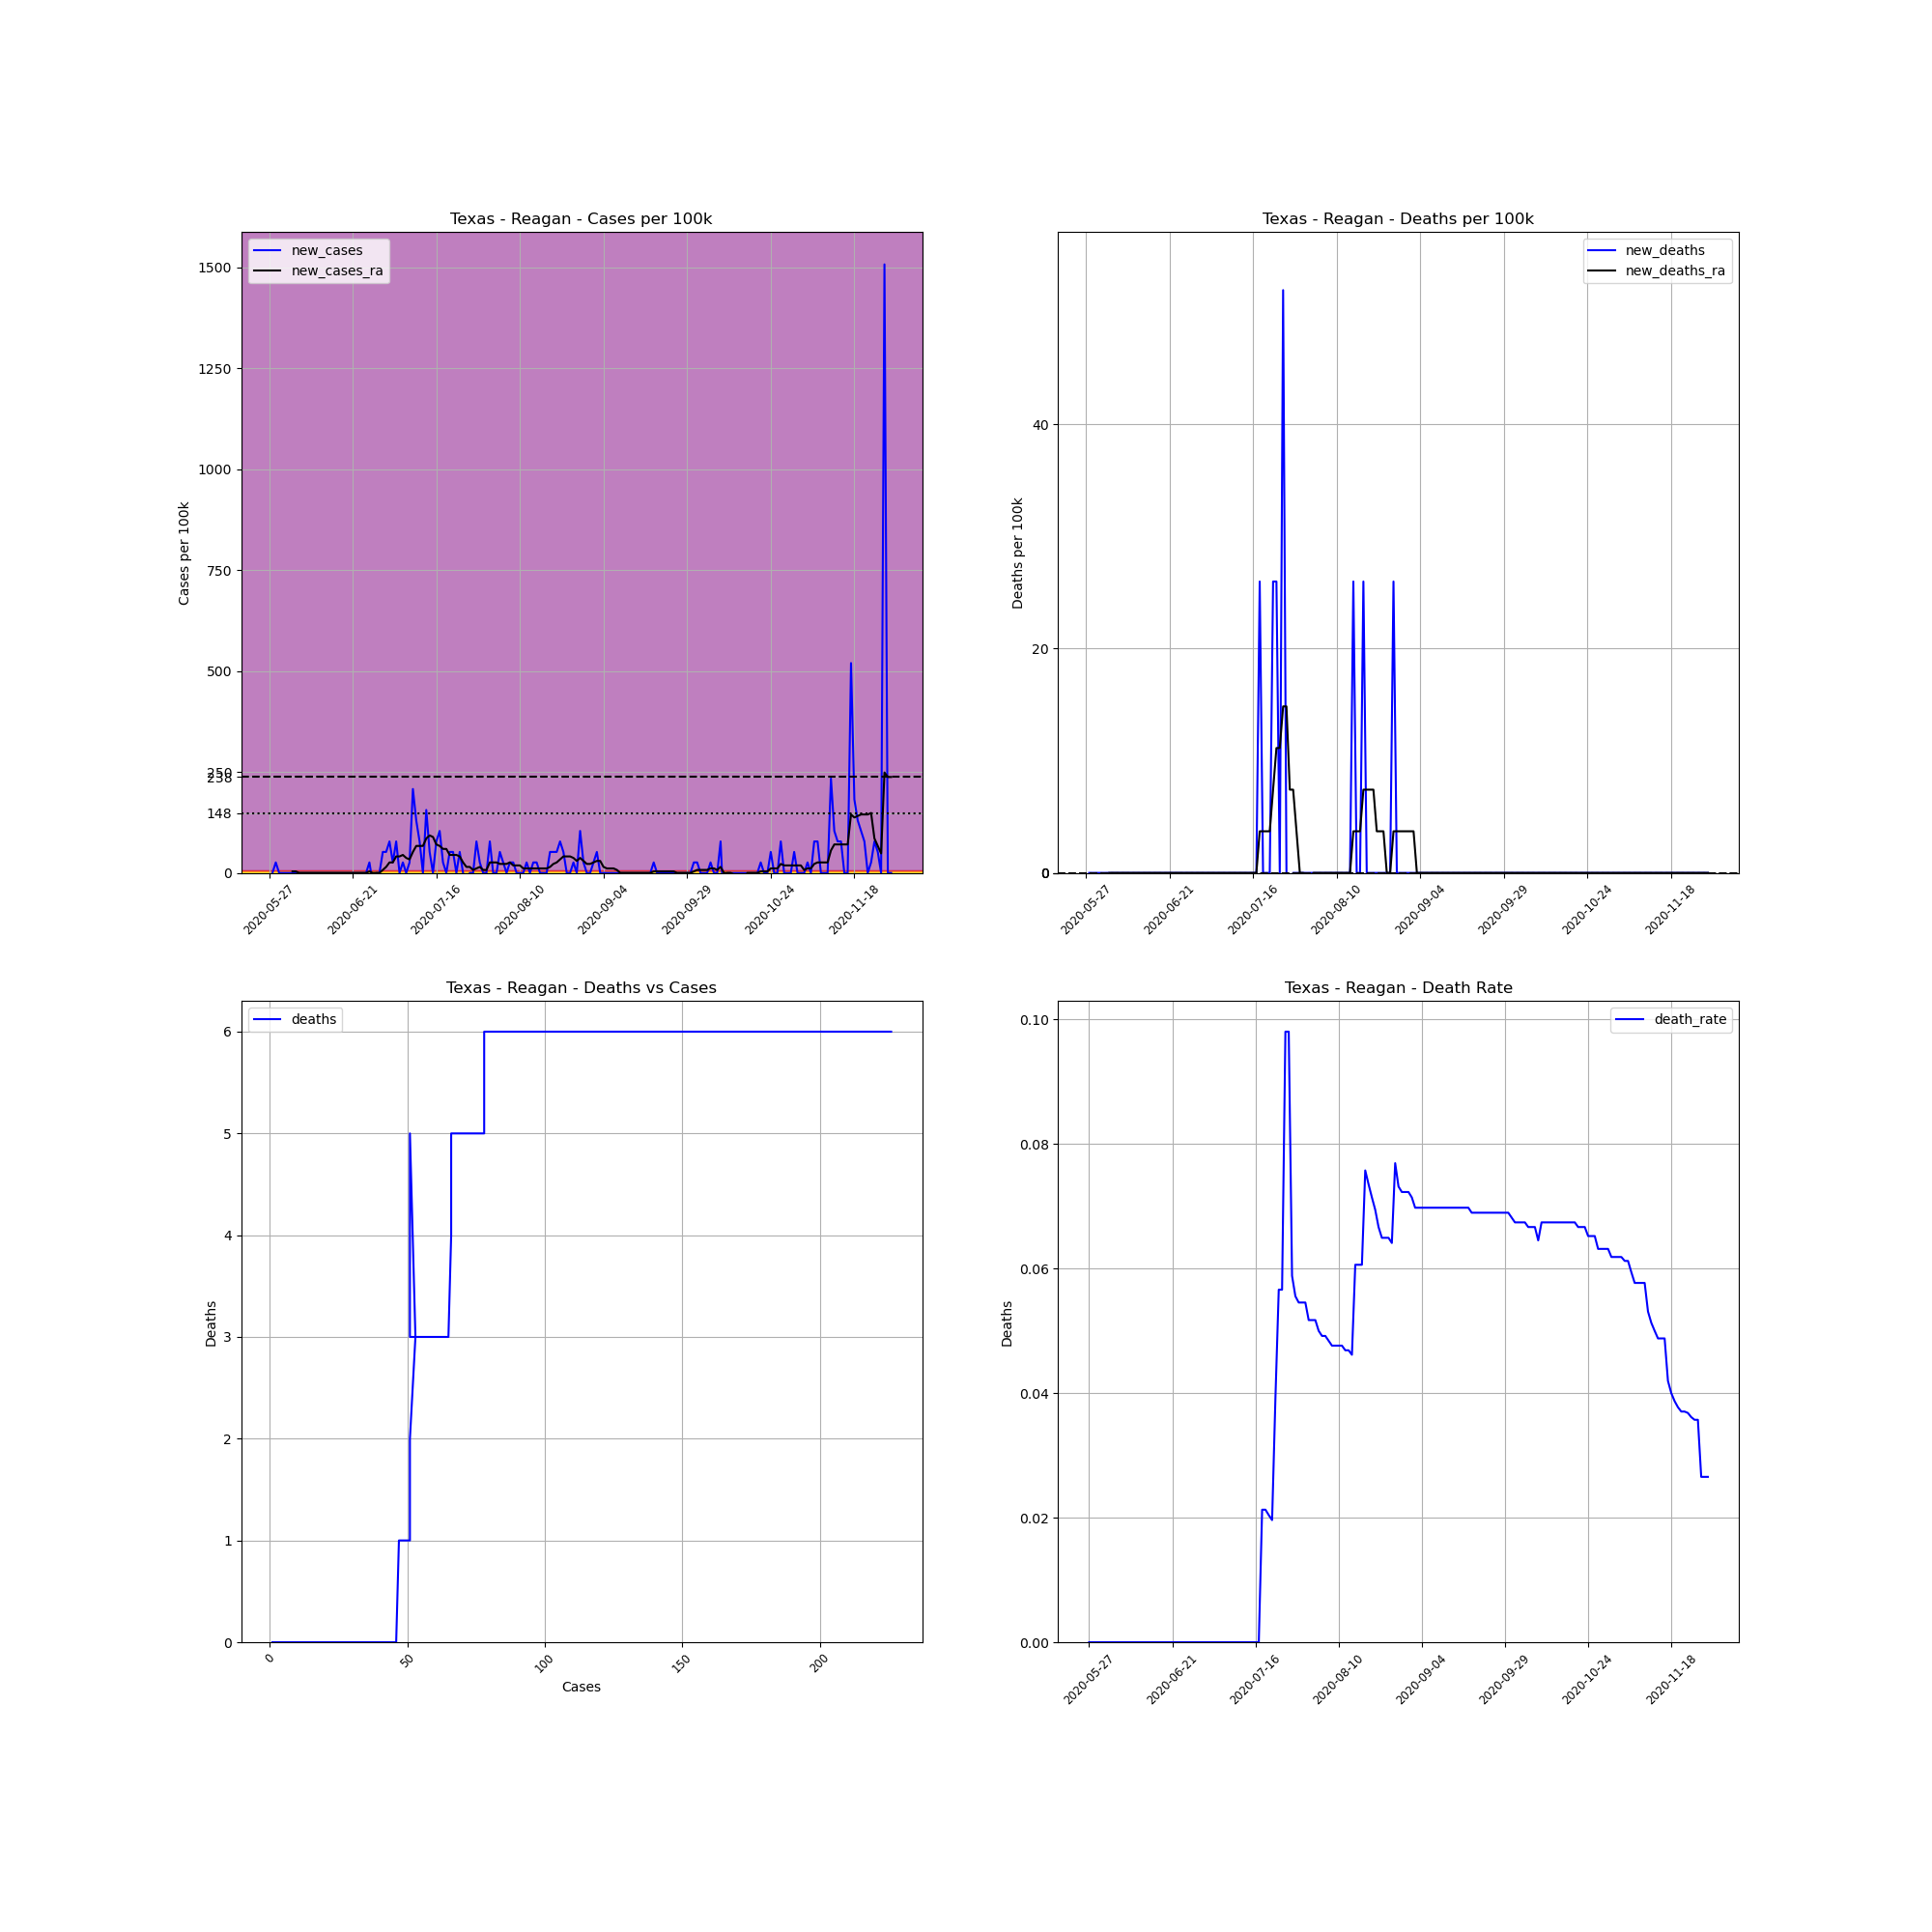

The data file committed next to this chart (first rows):
, date, county, state, fips, cases, deaths, COUNTY, STNAME, CTYNAME, POPESTIMATE2019, cases_per_100k, deaths_per_100k, death_rate, new_cases, new_deaths, new_cases_ra, new_deaths_ra
727829, 2020-05-27, Reagan, Texas, 48383, 1, 0.0, 383, Texas, Reagan, 3849, 25.98, 0.0, 0.0, , , , 
727830, 2020-05-28, Reagan, Texas, 48383, 1, 0.0, 383, Texas, Reagan, 3849, 25.98, 0.0, 0.0, 0.0, 0.0, , 
727831, 2020-05-29, Reagan, Texas, 48383, 2, 0.0, 383, Texas, Reagan, 3849, 51.96, 0.0, 0.0, 25.98, 0.0, , 
727832, 2020-05-30, Reagan, Texas, 48383, 2, 0.0, 383, Texas, Reagan, 3849, 51.96, 0.0, 0.0, 0.0, 0.0, , 
727833, 2020-05-31, Reagan, Texas, 48383, 2, 0.0, 383, Texas, Reagan, 3849, 51.96, 0.0, 0.0, 0.0, 0.0, , 
727834, 2020-06-01, Reagan, Texas, 48383, 2, 0.0, 383, Texas, Reagan, 3849, 51.96, 0.0, 0.0, 0.0, 0.0, , 
727835, 2020-06-02, Reagan, Texas, 48383, 2, 0.0, 383, Texas, Reagan, 3849, 51.96, 0.0, 0.0, 0.0, 0.0, , 
727836, 2020-06-03, Reagan, Texas, 48383, 2, 0.0, 383, Texas, Reagan, 3849, 51.96, 0.0, 0.0, 0.0, 0.0, 3.712, 0.0
727837, 2020-06-04, Reagan, Texas, 48383, 2, 0.0, 383, Texas, Reagan, 3849, 51.96, 0.0, 0.0, 0.0, 0.0, 3.712, 0.0
727838, 2020-06-05, Reagan, Texas, 48383, 2, 0.0, 383, Texas, Reagan, 3849, 51.96, 0.0, 0.0, 0.0, 0.0, 0.0, 0.0
727839, 2020-06-06, Reagan, Texas, 48383, 2, 0.0, 383, Texas, Reagan, 3849, 51.96, 0.0, 0.0, 0.0, 0.0, 0.0, 0.0
727840, 2020-06-07, Reagan, Texas, 48383, 2, 0.0, 383, Texas, Reagan, 3849, 51.96, 0.0, 0.0, 0.0, 0.0, 0.0, 0.0
727841, 2020-06-08, Reagan, Texas, 48383, 2, 0.0, 383, Texas, Reagan, 3849, 51.96, 0.0, 0.0, 0.0, 0.0, 0.0, 0.0
727842, 2020-06-09, Reagan, Texas, 48383, 2, 0.0, 383, Texas, Reagan, 3849, 51.96, 0.0, 0.0, 0.0, 0.0, 0.0, 0.0
727843, 2020-06-10, Reagan, Texas, 48383, 2, 0.0, 383, Texas, Reagan, 3849, 51.96, 0.0, 0.0, 0.0, 0.0, 0.0, 0.0
727844, 2020-06-11, Reagan, Texas, 48383, 2, 0.0, 383, Texas, Reagan, 3849, 51.96, 0.0, 0.0, 0.0, 0.0, 0.0, 0.0
727845, 2020-06-12, Reagan, Texas, 48383, 2, 0.0, 383, Texas, Reagan, 3849, 51.96, 0.0, 0.0, 0.0, 0.0, 0.0, 0.0
727846, 2020-06-13, Reagan, Texas, 48383, 2, 0.0, 383, Texas, Reagan, 3849, 51.96, 0.0, 0.0, 0.0, 0.0, 0.0, 0.0
727847, 2020-06-14, Reagan, Texas, 48383, 2, 0.0, 383, Texas, Reagan, 3849, 51.96, 0.0, 0.0, 0.0, 0.0, 0.0, 0.0
727848, 2020-06-15, Reagan, Texas, 48383, 2, 0.0, 383, Texas, Reagan, 3849, 51.96, 0.0, 0.0, 0.0, 0.0, 0.0, 0.0
727849, 2020-06-16, Reagan, Texas, 48383, 2, 0.0, 383, Texas, Reagan, 3849, 51.96, 0.0, 0.0, 0.0, 0.0, 0.0, 0.0
727850, 2020-06-17, Reagan, Texas, 48383, 2, 0.0, 383, Texas, Reagan, 3849, 51.96, 0.0, 0.0, 0.0, 0.0, 0.0, 0.0
727851, 2020-06-18, Reagan, Texas, 48383, 2, 0.0, 383, Texas, Reagan, 3849, 51.96, 0.0, 0.0, 0.0, 0.0, 0.0, 0.0
727852, 2020-06-19, Reagan, Texas, 48383, 2, 0.0, 383, Texas, Reagan, 3849, 51.96, 0.0, 0.0, 0.0, 0.0, 0.0, 0.0
727853, 2020-06-20, Reagan, Texas, 48383, 2, 0.0, 383, Texas, Reagan, 3849, 51.96, 0.0, 0.0, 0.0, 0.0, 0.0, 0.0
727854, 2020-06-21, Reagan, Texas, 48383, 2, 0.0, 383, Texas, Reagan, 3849, 51.96, 0.0, 0.0, 0.0, 0.0, 0.0, 0.0
727855, 2020-06-22, Reagan, Texas, 48383, 2, 0.0, 383, Texas, Reagan, 3849, 51.96, 0.0, 0.0, 0.0, 0.0, 0.0, 0.0
727856, 2020-06-23, Reagan, Texas, 48383, 2, 0.0, 383, Texas, Reagan, 3849, 51.96, 0.0, 0.0, 0.0, 0.0, 0.0, 0.0
727857, 2020-06-24, Reagan, Texas, 48383, 2, 0.0, 383, Texas, Reagan, 3849, 51.96, 0.0, 0.0, 0.0, 0.0, 0.0, 0.0
727858, 2020-06-25, Reagan, Texas, 48383, 2, 0.0, 383, Texas, Reagan, 3849, 51.96, 0.0, 0.0, 0.0, 0.0, 0.0, 0.0
727859, 2020-06-26, Reagan, Texas, 48383, 3, 0.0, 383, Texas, Reagan, 3849, 77.94, 0.0, 0.0, 25.98, 0.0, 3.712, 0.0
727860, 2020-06-27, Reagan, Texas, 48383, 2, 0.0, 383, Texas, Reagan, 3849, 51.96, 0.0, 0.0, -25.98, 0.0, 0.0, 0.0
727861, 2020-06-28, Reagan, Texas, 48383, 2, 0.0, 383, Texas, Reagan, 3849, 51.96, 0.0, 0.0, 0.0, 0.0, 0.0, 0.0
727862, 2020-06-29, Reagan, Texas, 48383, 2, 0.0, 383, Texas, Reagan, 3849, 51.96, 0.0, 0.0, 0.0, 0.0, 0.0, 0.0
727863, 2020-06-30, Reagan, Texas, 48383, 4, 0.0, 383, Texas, Reagan, 3849, 103.9, 0.0, 0.0, 51.96, 0.0, 7.423, 0.0
727864, 2020-07-01, Reagan, Texas, 48383, 6, 0.0, 383, Texas, Reagan, 3849, 155.9, 0.0, 0.0, 51.96, 0.0, 14.85, 0.0
727865, 2020-07-02, Reagan, Texas, 48383, 9, 0.0, 383, Texas, Reagan, 3849, 233.8, 0.0, 0.0, 77.94, 0.0, 25.98, 0.0
727866, 2020-07-03, Reagan, Texas, 48383, 10, 0.0, 383, Texas, Reagan, 3849, 259.8, 0.0, 0.0, 25.98, 0.0, 25.98, 0.0
727867, 2020-07-04, Reagan, Texas, 48383, 13, 0.0, 383, Texas, Reagan, 3849, 337.8, 0.0, 0.0, 77.94, 0.0, 40.83, 0.0
727868, 2020-07-05, Reagan, Texas, 48383, 13, 0.0, 383, Texas, Reagan, 3849, 337.8, 0.0, 0.0, 0.0, 0.0, 40.83, 0.0
727869, 2020-07-06, Reagan, Texas, 48383, 14, 0.0, 383, Texas, Reagan, 3849, 363.7, 0.0, 0.0, 25.98, 0.0, 44.54, 0.0
727870, 2020-07-07, Reagan, Texas, 48383, 14, 0.0, 383, Texas, Reagan, 3849, 363.7, 0.0, 0.0, 0.0, 0.0, 37.12, 0.0
727871, 2020-07-08, Reagan, Texas, 48383, 15, 0.0, 383, Texas, Reagan, 3849, 389.7, 0.0, 0.0, 25.98, 0.0, 33.4, 0.0
727872, 2020-07-09, Reagan, Texas, 48383, 23, 0.0, 383, Texas, Reagan, 3849, 597.6, 0.0, 0.0, 207.8, 0.0, 51.96, 0.0
727873, 2020-07-10, Reagan, Texas, 48383, 28, 0.0, 383, Texas, Reagan, 3849, 727.5, 0.0, 0.0, 129.9, 0.0, 66.81, 0.0
727874, 2020-07-11, Reagan, Texas, 48383, 31, 0.0, 383, Texas, Reagan, 3849, 805.4, 0.0, 0.0, 77.94, 0.0, 66.81, 0.0
727875, 2020-07-12, Reagan, Texas, 48383, 31, 0.0, 383, Texas, Reagan, 3849, 805.4, 0.0, 0.0, 0.0, 0.0, 66.81, 0.0
727876, 2020-07-13, Reagan, Texas, 48383, 37, 0.0, 383, Texas, Reagan, 3849, 961.3, 0.0, 0.0, 155.9, 0.0, 85.37, 0.0
727877, 2020-07-14, Reagan, Texas, 48383, 39, 0.0, 383, Texas, Reagan, 3849, 1013, 0.0, 0.0, 51.96, 0.0, 92.79, 0.0
727878, 2020-07-15, Reagan, Texas, 48383, 39, 0.0, 383, Texas, Reagan, 3849, 1013, 0.0, 0.0, 0.0, 0.0, 89.08, 0.0
727879, 2020-07-16, Reagan, Texas, 48383, 42, 0.0, 383, Texas, Reagan, 3849, 1091, 0.0, 0.0, 77.94, 0.0, 70.52, 0.0
727880, 2020-07-17, Reagan, Texas, 48383, 46, 0.0, 383, Texas, Reagan, 3849, 1195, 0.0, 0.0, 103.9, 0.0, 66.81, 0.0
727881, 2020-07-18, Reagan, Texas, 48383, 47, 1.0, 383, Texas, Reagan, 3849, 1221, 25.98, 0.02128, 25.98, 25.98, 59.38, 3.712
727882, 2020-07-19, Reagan, Texas, 48383, 47, 1.0, 383, Texas, Reagan, 3849, 1221, 25.98, 0.02128, 0.0, 0.0, 59.38, 3.712
727883, 2020-07-20, Reagan, Texas, 48383, 49, 1.0, 383, Texas, Reagan, 3849, 1273, 25.98, 0.02041, 51.96, 0.0, 44.54, 3.712
727884, 2020-07-21, Reagan, Texas, 48383, 51, 1.0, 383, Texas, Reagan, 3849, 1325, 25.98, 0.01961, 51.96, 0.0, 44.54, 3.712
727885, 2020-07-22, Reagan, Texas, 48383, 51, 2.0, 383, Texas, Reagan, 3849, 1325, 51.96, 0.03922, 0.0, 25.98, 44.54, 7.423
727886, 2020-07-23, Reagan, Texas, 48383, 53, 3.0, 383, Texas, Reagan, 3849, 1377, 77.94, 0.0566, 51.96, 25.98, 40.83, 11.13
727887, 2020-07-24, Reagan, Texas, 48383, 53, 3.0, 383, Texas, Reagan, 3849, 1377, 77.94, 0.0566, 0.0, 0.0, 25.98, 11.13
727888, 2020-07-25, Reagan, Texas, 48383, 51, 5.0, 383, Texas, Reagan, 3849, 1325, 129.9, 0.09804, -51.96, 51.96, 14.85, 14.85
... 127 more rows
